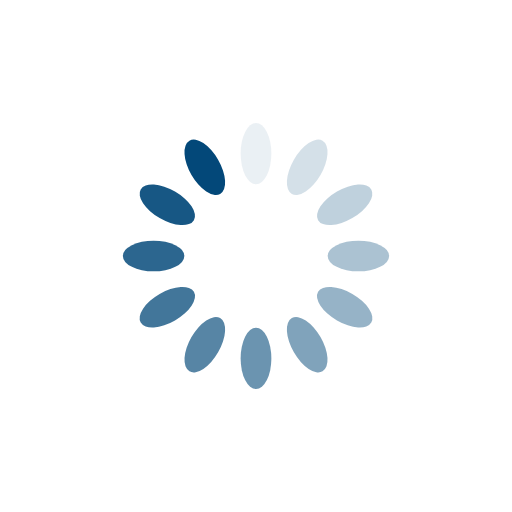
t = 0.00 s
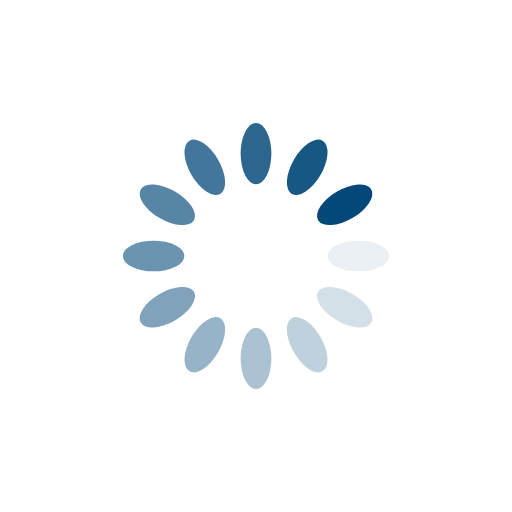
t = 0.25 s
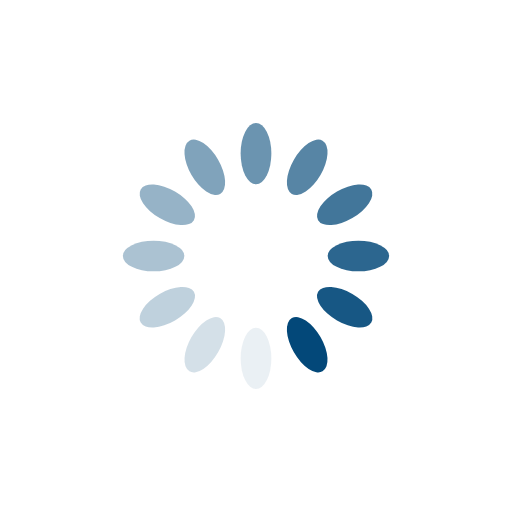
t = 0.50 s
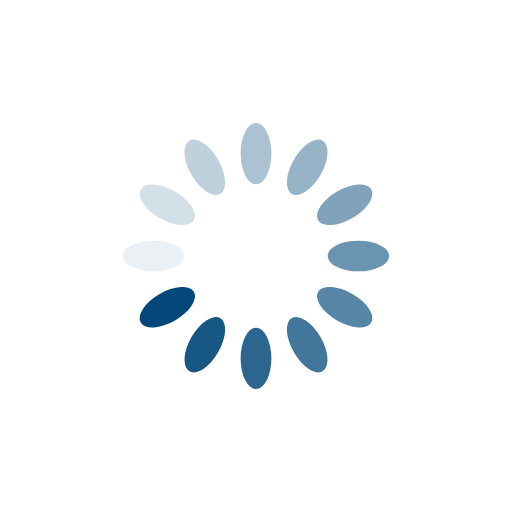
t = 0.75 s

The animated SVG that drew these frames (rendered in a browser with its animation timeline set to each time). Animation: 12 SMIL elements (animate=12); one cycle of 1.00 s, repeats indefinitely.

<?xml version="1.0" encoding="utf-8"?>
<svg xmlns="http://www.w3.org/2000/svg" xmlns:xlink="http://www.w3.org/1999/xlink" style="margin: auto; background: rgb(255, 255, 255, 0); display: block; shape-rendering: auto;" width="200px" height="200px" viewBox="0 0 100 100" preserveAspectRatio="xMidYMid">
<g transform="rotate(0 50 50)">
  <rect x="47" y="24" rx="3" ry="6" width="6" height="12" fill="#034879">
    <animate attributeName="opacity" values="1;0" keyTimes="0;1" dur="1s" begin="-0.9166666666666666s" repeatCount="indefinite"></animate>
  </rect>
</g><g transform="rotate(30 50 50)">
  <rect x="47" y="24" rx="3" ry="6" width="6" height="12" fill="#034879">
    <animate attributeName="opacity" values="1;0" keyTimes="0;1" dur="1s" begin="-0.8333333333333334s" repeatCount="indefinite"></animate>
  </rect>
</g><g transform="rotate(60 50 50)">
  <rect x="47" y="24" rx="3" ry="6" width="6" height="12" fill="#034879">
    <animate attributeName="opacity" values="1;0" keyTimes="0;1" dur="1s" begin="-0.75s" repeatCount="indefinite"></animate>
  </rect>
</g><g transform="rotate(90 50 50)">
  <rect x="47" y="24" rx="3" ry="6" width="6" height="12" fill="#034879">
    <animate attributeName="opacity" values="1;0" keyTimes="0;1" dur="1s" begin="-0.6666666666666666s" repeatCount="indefinite"></animate>
  </rect>
</g><g transform="rotate(120 50 50)">
  <rect x="47" y="24" rx="3" ry="6" width="6" height="12" fill="#034879">
    <animate attributeName="opacity" values="1;0" keyTimes="0;1" dur="1s" begin="-0.5833333333333334s" repeatCount="indefinite"></animate>
  </rect>
</g><g transform="rotate(150 50 50)">
  <rect x="47" y="24" rx="3" ry="6" width="6" height="12" fill="#034879">
    <animate attributeName="opacity" values="1;0" keyTimes="0;1" dur="1s" begin="-0.5s" repeatCount="indefinite"></animate>
  </rect>
</g><g transform="rotate(180 50 50)">
  <rect x="47" y="24" rx="3" ry="6" width="6" height="12" fill="#034879">
    <animate attributeName="opacity" values="1;0" keyTimes="0;1" dur="1s" begin="-0.4166666666666667s" repeatCount="indefinite"></animate>
  </rect>
</g><g transform="rotate(210 50 50)">
  <rect x="47" y="24" rx="3" ry="6" width="6" height="12" fill="#034879">
    <animate attributeName="opacity" values="1;0" keyTimes="0;1" dur="1s" begin="-0.3333333333333333s" repeatCount="indefinite"></animate>
  </rect>
</g><g transform="rotate(240 50 50)">
  <rect x="47" y="24" rx="3" ry="6" width="6" height="12" fill="#034879">
    <animate attributeName="opacity" values="1;0" keyTimes="0;1" dur="1s" begin="-0.25s" repeatCount="indefinite"></animate>
  </rect>
</g><g transform="rotate(270 50 50)">
  <rect x="47" y="24" rx="3" ry="6" width="6" height="12" fill="#034879">
    <animate attributeName="opacity" values="1;0" keyTimes="0;1" dur="1s" begin="-0.16666666666666666s" repeatCount="indefinite"></animate>
  </rect>
</g><g transform="rotate(300 50 50)">
  <rect x="47" y="24" rx="3" ry="6" width="6" height="12" fill="#034879">
    <animate attributeName="opacity" values="1;0" keyTimes="0;1" dur="1s" begin="-0.08333333333333333s" repeatCount="indefinite"></animate>
  </rect>
</g><g transform="rotate(330 50 50)">
  <rect x="47" y="24" rx="3" ry="6" width="6" height="12" fill="#034879">
    <animate attributeName="opacity" values="1;0" keyTimes="0;1" dur="1s" begin="0s" repeatCount="indefinite"></animate>
  </rect>
</g>
<!-- [ldio] generated by https://loading.io/ --></svg>
